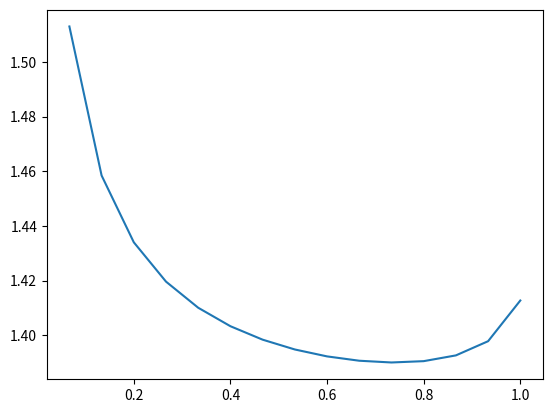

The matplotlib source for this figure:
import matplotlib.pyplot as plt
import numpy as np
import scipy.optimize
from scipy.interpolate import InterpolatedUnivariateSpline

const = {
    "gravityMars": 3.71,
    "airDensity": 0.01,
    "soundSpeed": 220,
    "cl": 1.6,
    "cd": 0.03,
    "irradiance": 590,
    "solarPanelDensity": 1.76,
    "takeoffBatteryPowerDensity": 1317,
    "takeoffBatteryEnergyDensity": 437,
    "bladeDensity": 1500,
    "allowedStress": 1.2 * 10**9,
    "t/c": 0.012,
    "visc_cr": 5.167e-4,
    "cruiseSpeed": 400 / 3.6,
    "batteryVolume": 450,  # Wh/L
    "ultimateLoad": 1.5,
    "takeOffLoad": 1.1,
    "designRange": 1e6,
    "takeOffTime": 300,
    "margin": 0.0,
    "payloadMass": 350,
    "maxMass": 2700,
    "oswald": 0.9,
    "fillFactor": 0.084,
}

rotorParameters = {
    "Radius": 10.4,
    'chord': 10.4/20,
    "cutout": 0.1,
    "N_blades": 6,
    "coaxial": True,
    "CL_data": [
        -0.0105,
        0.0047,
        0.0103,
        0.0386,
        0.0702,
        0.0884,
        0.1103,
        0.1289,
        0.1542,
        0.1897,
        0.224,
        0.2714,
        0.3355,
        0.4065,
        0.4772,
        0.8569,
        0.9316,
        0.9834,
        1.0275,
        1.0711,
        1.1236,
        1.1483,
        1.1729,
        1.1995,
        1.2338,
        1.2672,
        1.2977,
        1.3313,
        1.365,
        1.3918,
        1.4219,
        1.4531,
        1.4823,
        1.5037,
        1.5223,
        1.5379,
        1.5728,
        1.6028,
        1.6248,
        1.649,
        1.6752,
        1.7032,
        1.7335,
        1.7484,
        1.7673,
        1.7899,
        1.8152,
        1.8443,
        1.8582,
        1.8685,
        1.886,
        1.911,
        1.9414,
        1.9463,
        1.9457,
        1.9623,
        1.9937,
        2.022,
        1.9896,
        1.9883,
        2.0272,
        2.0814,
        1.9821,
        1.9679,
        2.0778,
        1.8149,
        1.4189,
    ],
    "CD_data": [
        0.10503,
        0.10263,
        0.10225,
        0.09558,
        0.09134,
        0.08839,
        0.08464,
        0.08072,
        0.07715,
        0.0726,
        0.06862,
        0.06377,
        0.05889,
        0.05411,
        0.04983,
        0.02451,
        0.02289,
        0.02207,
        0.02169,
        0.02145,
        0.02167,
        0.02246,
        0.02337,
        0.02372,
        0.02405,
        0.02443,
        0.02476,
        0.02513,
        0.02561,
        0.02601,
        0.02644,
        0.0269,
        0.02744,
        0.02784,
        0.02811,
        0.02823,
        0.02903,
        0.02996,
        0.03079,
        0.03161,
        0.0324,
        0.03323,
        0.03427,
        0.03535,
        0.03642,
        0.03739,
        0.03826,
        0.03914,
        0.04061,
        0.04213,
        0.04332,
        0.04411,
        0.04485,
        0.04684,
        0.04896,
        0.05011,
        0.05041,
        0.0513,
        0.05513,
        0.05721,
        0.05688,
        0.05612,
        0.06371,
        0.06835,
        0.06333,
        0.09405,
        0.16839,
    ],
    "alpha_data": np.radians(
        [
            -5.5,
            -5.25,
            -5,
            -4.75,
            -4.5,
            -4.25,
            -4,
            -3.75,
            -3.5,
            -3.25,
            -3,
            -2.75,
            -2.5,
            -2.25,
            -2,
            -1.75,
            -1.5,
            -1.25,
            -1,
            -0.75,
            -0.5,
            -0.25,
            0,
            0.25,
            0.5,
            0.75,
            1,
            1.25,
            1.5,
            1.75,
            2,
            2.25,
            2.5,
            2.75,
            3,
            3.25,
            3.5,
            3.75,
            4,
            4.25,
            4.5,
            4.75,
            5,
            5.25,
            5.5,
            5.75,
            6,
            6.25,
            6.5,
            6.75,
            7,
            7.25,
            7.5,
            7.75,
            8,
            8.25,
            8.5,
            8.75,
            9,
            9.25,
            9.5,
            9.75,
            10,
            10.5,
            10.75,
            11.5,
            11.75,
        ]
    ),
    "takeoff_AoA": np.radians(8),
    "cruise_AoA": np.radians(3.5),
    "alpha_0": np.radians(-5),
    "blade_twist": 0,
}

def TakeoffRotor(V_tip, prnt, n_elements = 15):
    # Rename constants
    gm = const["gravityMars"]
    rho = const["airDensity"]
    V_m = const["soundSpeed"]
    R = rotorParameters["Radius"]
    b = rotorParameters["N_blades"]
    v_tip = V_tip
    coaxial = rotorParameters["coaxial"]
    c = rotorParameters["chord"]
    x0 = rotorParameters["cutout"]
    omega = v_tip / R

    takeoffAOA = rotorParameters["takeoff_AoA"]


    CLalpha = InterpolatedUnivariateSpline(rotorParameters['alpha_data'], rotorParameters['CL_data'])
    CDalpha = InterpolatedUnivariateSpline(rotorParameters['alpha_data'], rotorParameters['CD_data'])
    a0 = CLalpha.derivative(1)

    A = np.pi * R**2

    r2R = np.arange(1, n_elements + 1) / n_elements  # Local radius to total rotor

    c2R = c / R

    M_local = (r2R) * (omega * R / V_m)  # Local Mach number (omega*R = V_tip which is constant)

    a = a0(takeoffAOA) / (np.sqrt(1 - M_local**2))  # Lift curve slope corrected for mach number

    def v12Omegar(theta):
        return (
            (a * b * c2R)
            / (16 * np.pi * r2R)
            * (-1 + np.sqrt(1 + (32 * np.pi * theta * r2R) / (a * b * c2R)))
        )

    alpha = takeoffAOA * np.ones(n_elements)

    def func(x):
        return alpha - (x - np.arctan(v12Omegar(x)))

    theta = scipy.optimize.fsolve(
        func,
        0.1
        * np.ones(
            n_elements,
        ),
    )
    rotorParameters["blade_twist"] = theta+rotorParameters["alpha_0"]

    # S1223
    cl = CLalpha(alpha)
    cd = CDalpha(alpha)
    DctDr2R = b * r2R**2 * c2R * cl / (2 * np.pi)
    # Create spline of data points in order
    funCT = InterpolatedUnivariateSpline(r2R, DctDr2R)
    Ct_lossless = funCT.integral(x0, 1)
    # Loss of lift from the tip of the rotor
    if Ct_lossless < 0.006:
        B = 1 - 0.06 / b
    else:
        B = 1 - np.sqrt(2.27 * Ct_lossless - 0.01) / b

    Ct = Ct_lossless - funCT.integral(B, 1)

    Dcq0Dr2R = b * r2R**3 * c2R * cd / (2 * np.pi)
    funCQ0 = InterpolatedUnivariateSpline(r2R, Dcq0Dr2R)
    CQ_profile = funCQ0.integral(x0, 1)
    DcqiDr2R = b * r2R**3 * c2R * cl * v12Omegar(theta) / (2 * np.pi)
    funCQi = InterpolatedUnivariateSpline(r2R, DcqiDr2R)
    CQ_induced = funCQi.integral(B, 1)

    Pratiofunc = r2R**3 * (1 - np.sqrt(1 - (2 * Ct / (r2R**2)))) ** 2
    ii = np.isfinite(Pratiofunc)
    funcPratio = InterpolatedUnivariateSpline(r2R[ii], Pratiofunc[ii])

    DCQ_I = 1 / Ct * funcPratio.integral(np.sqrt(2 * Ct), 1) * CQ_induced

    Cq = (CQ_profile + CQ_induced + DCQ_I) / 0.95

    T = rho * A * (omega * R) ** 2 * Ct
    if coaxial:
        T *= 0.88
    pow = rho * A * V_tip**3 * Cq / 550 / 1.341 * 1000
    torque = rho * A * (omega * R) ** 2 * Cq
    # pow = power(T, R)
    sigma = b * c / (np.pi * R)
    ct2sigma = Ct / sigma
    cq2sigma = Cq / sigma


    # Rotor Weight:
    x_cord_top = np.flip(
        [
            1,
            0.99838,
            0.99417,
            0.98825,
            0.98075,
            0.97111,
            0.95884,
            0.94389,
            0.92639,
            0.90641,
            0.88406,
            0.85947,
            0.83277,
            0.80412,
            0.77369,
            0.74166,
            0.70823,
            0.6736,
            0.63798,
            0.60158,
            0.56465,
            0.52744,
            0.49025,
            0.4534,
            0.41721,
            0.38193,
            0.34777,
            0.31488,
            0.28347,
            0.2537,
            0.22541,
            0.19846,
            0.17286,
            0.14863,
            0.12591,
            0.10482,
            0.08545,
            0.06789,
            0.05223,
            0.03855,
            0.02694,
            0.01755,
            0.01028,
            0.00495,
            0.00155,
            0.00005,
        ]
    )
    x_chord_bottom = [
        0.00005,
        0.00044,
        0.00264,
        0.00789,
        0.01718,
        0.03006,
        0.04627,
        0.06561,
        0.08787,
        0.11282,
        0.1402,
        0.17006,
        0.20278,
        0.2384,
        0.27673,
        0.3175,
        0.36044,
        0.40519,
        0.45139,
        0.4986,
        0.54639,
        0.59428,
        0.64176,
        0.68832,
        0.73344,
        0.7766,
        0.81729,
        0.855,
        0.88928,
        0.91966,
        0.94573,
        0.96693,
        0.98255,
        0.99268,
        0.99825,
        1,
    ]
    y_cord_top = np.flip(
        [
            0,
            0.00126,
            0.00494,
            0.01037,
            0.01646,
            0.0225,
            0.02853,
            0.03476,
            0.04116,
            0.04768,
            0.05427,
            0.06089,
            0.06749,
            0.07402,
            0.08044,
            0.08671,
            0.09277,
            0.09859,
            0.10412,
            0.10935,
            0.11425,
            0.11881,
            0.12303,
            0.12683,
            0.13011,
            0.13271,
            0.13447,
            0.13526,
            0.13505,
            0.13346,
            0.13037,
            0.12594,
            0.12026,
            0.11355,
            0.10598,
            0.0977,
            0.08879,
            0.0794,
            0.06965,
            0.05968,
            0.04966,
            0.03961,
            0.02954,
            0.01969,
            0.01033,
            0.00178,
        ]
    )
    y_chord_bottom = [
        0.00178,
        -0.00561,
        -0.0112,
        -0.01427,
        -0.0155,
        -0.01584,
        -0.01532,
        -0.01404,
        -0.01202,
        -0.00925,
        -0.00563,
        -0.00075,
        0.00535,
        0.01213,
        0.01928,
        0.02652,
        0.03358,
        0.04021,
        0.04618,
        0.05129,
        0.05534,
        0.0582,
        0.05976,
        0.05994,
        0.05872,
        0.05612,
        0.05219,
        0.04706,
        0.04088,
        0.03387,
        0.02624,
        0.01822,
        0.0106,
        0.00468,
        0.00115,
        0,
    ]

    S1223_top = InterpolatedUnivariateSpline(x_cord_top, y_cord_top)
    S1223_bottom = InterpolatedUnivariateSpline(x_chord_bottom, y_chord_bottom)

    Area_top = S1223_top.integral(0, 1)
    Area_bot = S1223_bottom.integral(0, 1)
    Area = (Area_top - Area_bot) * c

    Rotor_mass = b * const["bladeDensity"] * R * Area * const["fillFactor"]

    downwash = np.sqrt(T/(2*np.pi*rho*R*R))

    if prnt==True:
        TipVortex(Ct, sigma)
        print(f"Using a rotor radius of: {R}[m]")
        print(f'Cutout: {x0}')
        print(f"Downwash: {downwash} [m/s]")
        print(f"Blade Twist: {np.degrees(rotorParameters['blade_twist'])}")
        print(f"Takeoff Thrust per rotor: {T}[N]")
        print(f"Takeoff Torque per rotor: {torque}[Nm]")
        print(f"Takeoff Power per rotor: {pow / 1000}[kW]")
        print(f"Takeoff RPM: {V_tip/R * 60/(2*np.pi)}")
        print(f"Rotor Mass: {Rotor_mass}")
        print(f"Lifting capacity: {T * 4 / gm}[kg]")

    return T, torque


def ClimbingVertical(MTOM,Vclimb):
    T = MTOM * const["gravityMars"]
    rho = const["airDensity"]
    V_sound = const["soundSpeed"]
    R = rotorParameters["Radius"]
    omega = V_sound / R * 0.92

    v_i_hover = np.sqrt(T / (2 * rho * R**2 * np.pi))

    GW = 2700 * 2.20462
    v_i_climb = np.sqrt((2700 * 3.71) / (2 * rho * R**2 * np.pi))
    Dcollective = (v_i_climb + Vclimb - v_i_hover) / (0.75 * omega * R)

    v_i_hover *= 3.28084
    v_i_climb *= 3.28084
    Vclimb *= 3.28084

    Dhp = GW / 550 * (Vclimb / 2 + np.sqrt((Vclimb / 2) ** 2 + v_i_hover**2) - v_i_hover)

    print(f"Required additional power: {Dhp}[hp]")
    print(f"Required collective angle: {np.degrees(Dcollective)} [deg]")

def TipVortex(Ct, sigma):
    v = const["visc_cr"]
    vt = 9.82e-6
    R = rotorParameters["Radius"]
    c = rotorParameters["chord"]
    v_tip = const["soundSpeed"]*0.92
    omega = v_tip/R
    Re_vortex = 2*omega*R*c/v * Ct/sigma

    r0 = 0.029 #deg
    alphaL = 1.25643 #lamb constant
    delta = 1+ vt/v

    t = np.linspace(0, 5, 100)

    rc = np.sqrt(r0**2+4*alphaL*v*delta*t)

    #plt.plot(t, rc)
    #plt.show()

    print(f"Vortex tip Reynolds Number: {Re_vortex}")

def RotorThrust(N_blades, R, V_tip, coaxial, cutout):
    # Rename constants
    gm = const["gravityMars"]
    rho = const["airDensity"]
    V_m = const["soundSpeed"]

    alpha = rotorParameters["alpha_data"]
    CL = rotorParameters["CL_data"]
    CD = rotorParameters["CD_data"]

    CL2alpha = InterpolatedUnivariateSpline(alpha, CL)
    CD2alpha = InterpolatedUnivariateSpline(alpha, CD)

    # if N_rotors <= 0:
    #     return "N_rotors has to be greater than zero.",0,0,0
    # elif N_blades <= 0:
    #     return "N_blades has to be greater than zero.",0,0,0

    b = N_blades
    v_tip = V_tip

    c = R / 20  # Update the chord

    x0 = cutout  # Distance from the blade's base to the centre of rotation
    omega = v_tip / R * 0.92  # Angular velocity

    n_elements = 15  # Split up blade into set of elements
    a0 = 6
    alpha0 = -np.radians(5)
    A = np.pi * R**2

    r2R = np.arange(1, n_elements + 1) / n_elements  # Local radius to total rotor

    c2R = c / R

    M_local = (r2R) * (omega * R / V_m)  # Local Mach number (omega*R = V_tip which is constant)

    a = a0 / (np.sqrt(1 - M_local**2))  # Lift curve slope corrected for mach number

    def v12Omegar(theta):
        return (
            (a * b * c2R)
            / (16 * np.pi * r2R)
            * (-1 + np.sqrt(1 + (32 * np.pi * theta * r2R) / (a * b * c2R)))
        )

    alpha = np.radians(6) * np.ones(n_elements)

    def func(x):
        return alpha - (x - np.arctan(v12Omegar(x)))

    theta = scipy.optimize.fsolve(
        func,
        0.1
        * np.ones(
            n_elements,
        ),
    )
    Dcollective = np.radians(np.linspace(-15, 5, 100))
    T_list = np.empty(np.shape(Dcollective))
    Torque_list = np.empty(np.shape(Dcollective))
    i = 0
    for Dtheta in Dcollective:
        theta_local = theta + Dtheta
        aoa = theta_local - np.arctan(v12Omegar(theta_local))
        cl_loc = CL2alpha(np.degrees(aoa))
        cd_loc = CD2alpha(np.degrees(aoa))

        DctDr2R = b * r2R**2 * c2R * cl_loc / (2 * np.pi)
        # Create spline of data points in order
        funCT = InterpolatedUnivariateSpline(r2R, DctDr2R)
        Ct_lossless = funCT.integral(x0, 1)
        # Loss of lift from the tip of the rotor
        if Ct_lossless < 0.006:
            B = 1 - 0.06 / b
        else:
            B = 1 - np.sqrt(2.27 * Ct_lossless - 0.01) / b

        Ct = Ct_lossless - funCT.integral(B, 1)

        Dcq0Dr2R = b * r2R ** 3 * c2R * cd_loc / (2 * np.pi)
        funCQ0 = InterpolatedUnivariateSpline(r2R, Dcq0Dr2R)
        CQ_profile = funCQ0.integral(x0, 1)
        DcqiDr2R = b * r2R ** 3 * c2R * cl_loc * v12Omegar(theta) / (2 * np.pi)
        funCQi = InterpolatedUnivariateSpline(r2R, DcqiDr2R)
        CQ_induced = funCQi.integral(B, 1)

        Pratiofunc = r2R ** 3 * (1 - np.sqrt(1 - (2 * Ct / (r2R ** 2)))) ** 2
        ii = np.isfinite(Pratiofunc)
        if any(ii)==True:
            funcPratio = InterpolatedUnivariateSpline(r2R[ii], Pratiofunc[ii])

            DCQ_I = 1 / Ct * funcPratio.integral(np.sqrt(2 * Ct), 1) * CQ_induced
        else:
            DCQ_I=0

        Cq = (CQ_profile + CQ_induced + DCQ_I) / 0.95

        T_list[i] = rho * A * (omega * R) ** 2 * Ct
        if coaxial:
            T_list[i] *= 0.88
        Torque_list[i] = rho * A * (omega * R) ** 2 * Cq
        i+=1
    return V_tip * np.ones(np.shape(Dcollective)), Dcollective, T_list, Torque_list

def RPMCollective(x0):
    V = []
    theta = []
    thrust = []
    torque = []
    for V_tip in np.linspace(10, 220, 210):
        v, th, thrst, trq = RotorThrust(6, 10.4, V_tip, coaxial=True, cutout=x0)
        V = np.append(V, v)
        theta = np.append(theta, th)
        thrust = np.append(thrust, thrst)
        torque = np.append(torque, trq)
    plt.scatter((V/10.4)*9.5492968, np.degrees(theta), c=thrust, cmap=plt.get_cmap("plasma"))
    plt.xlabel('Rotation speed [RPM]')
    plt.ylabel('Collective Angle [deg]')
    plt.colorbar(label="Thrust [N]")
    plt.show()
    plt.scatter((V/10.4)*9.5492968, np.degrees(theta), c=torque, cmap=plt.get_cmap("plasma"))
    plt.xlabel('Rotation speed [RPM]')
    plt.ylabel('Collective Angle [deg]')
    plt.colorbar(label="Torque [Nm]")
    plt.show()

def DetermineCutout(MTOM, tipspeed, plot=False):
    T = 4000*np.ones(100)
    Torque = np.zeros(100)
    i = 0

    while not min(T)<=(MTOM*3.71/4):
        rotorParameters["cutout"]+=0.01
        T[i], Torque[i] = TakeoffRotor(tipspeed, prnt=False, n_elements=15)
        i += 1
    T=T[:i]
    Torque = Torque[:i]
    if plot==True:
        plt.scatter(np.linspace(0, rotorParameters["cutout"], len(T)), T)
        plt.show()
        plt.scatter(np.linspace(0, rotorParameters["cutout"], len(T)), Torque)
        plt.show()
    print(f"Max possible cutout to lift a mass of {MTOM}[kg] is {rotorParameters['cutout']*100}%")

def RotorPerfCruise(n_elements, DragperRotor, prnt):
    # Rename constants
    gm = const["gravityMars"]
    rho = const["airDensity"]
    V_m = const["soundSpeed"]

    b = rotorParameters["N_blades"]
    R= rotorParameters["Radius"]
    c= rotorParameters["chord"]
    x0 = rotorParameters["cutout"]
    aoa = rotorParameters["cruise_AoA"]
    aoa = np.radians(-4.5)
    theta0 = rotorParameters["blade_twist"]
    coaxial = rotorParameters["coaxial"]


    alpha_data = rotorParameters["alpha_data"]
    CL = rotorParameters["CL_data"]

    CD = rotorParameters["CD_data"]

    CLalpha = InterpolatedUnivariateSpline(alpha_data, CL)
    CDalpha = InterpolatedUnivariateSpline(alpha_data, CD)
    a0 = CLalpha.derivative(1)

    A = np.pi * R**2

    r2R = np.arange(1, n_elements + 1) / n_elements  # Local radius to total rotor

    c2R = c / R
    v_tip = 10 #m/s
    T=0
    while T<DragperRotor:
        v_tip+=0.1
        omega = v_tip / R
        M_local = (r2R) * (omega * R / V_m)  # Local Mach number (omega*R = V_tip which is constant)

        a = a0(aoa) / (np.sqrt(1 - M_local**2))  # Lift curve slope corrected for mach number

        def v12Omegar(theta):
            V_c=112
            v_1hov = (
                (a * b * c2R)
                / (16 * np.pi * r2R)
                * (-1 + np.sqrt(1 + (32 * np.pi * theta * r2R) / (a * b * c2R)))
            )

            return ((-omega / 2 * a * c * b + 4 * np.pi * V_c) + np.sqrt(
        (omega / 2 * a * c * b + 4 * np.pi * V_c) ** 2 + 8 * np.pi * b * omega ** 2 * a * c * r2R * (
                    theta - V_c / (omega * r2R))))/(8*np.pi*omega*r2R)
        def func(x):
            theta=theta0+x-rotorParameters['alpha_0']
            return aoa-(theta-np.arctan(v12Omegar(theta)))
        collective = scipy.optimize.fsolve(func, np.ones(15)*0.1)

        theta = theta0+np.average(collective)-rotorParameters['alpha_0']
        alpha = theta-np.arctan(v12Omegar(theta))


        # S1223
        cl = CLalpha(alpha)
        cd = CDalpha(alpha)
        DctDr2R = b * r2R**2 * c2R * cl / (2 * np.pi)
        # Create spline of data points in order
        funCT = InterpolatedUnivariateSpline(r2R[1:], DctDr2R[1:])
        Ct_lossless = funCT.integral(x0, 1)
        # Loss of lift from the tip of the rotor
        if Ct_lossless < 0.006:
            B = 1 - 0.06 / b
        else:
            B = 1 - np.sqrt(2.27 * Ct_lossless - 0.01) / b

        Ct = Ct_lossless - funCT.integral(B, 1)

        Dcq0Dr2R = b * r2R**3 * c2R * cd / (2 * np.pi)
        funCQ0 = InterpolatedUnivariateSpline(r2R[1:], Dcq0Dr2R[1:])
        CQ_profile = funCQ0.integral(x0, 1)
        DcqiDr2R = b * r2R**3 * c2R * cl * v12Omegar(theta) / (2 * np.pi)

        funCQi = InterpolatedUnivariateSpline(r2R[1:], DcqiDr2R[1:])
        CQ_induced = funCQi.integral(B, 1)

        Pratiofunc = r2R**3 * (1 - np.sqrt(1 - (2 * Ct / (r2R**2)))) ** 2
        ii = np.isfinite(Pratiofunc)
        funcPratio = InterpolatedUnivariateSpline(r2R[ii], Pratiofunc[ii])

        DCQ_I = 1 / Ct * funcPratio.integral(np.sqrt(2 * Ct), 1) * CQ_induced

        Cq = (CQ_profile + CQ_induced + DCQ_I) / 0.95

        T = rho * A * (omega * R) ** 2 * Ct
        if coaxial:
            T *= 0.88
        pow = rho * A * v_tip**3 * Cq / 550 / 1.341 * 1000

        torque = rho * A * (omega * R) ** 2 * Cq
        sigma = b * c / (np.pi * R)
        ct2sigma = Ct / sigma
        cq2sigma = Cq / sigma
    pow += AdditionalClimbPower(T, const["cruiseSpeed"])
    RPM = (v_tip/10.4)*60/(2*np.pi)

    plt.plot(r2R,theta)
    plt.show()

    downwash = np.sqrt(T/(2*np.pi*rho*R**2))

    V_c = 112

    v_1 = ((-omega / 2 * a * c * b + 4 * np.pi * V_c) + np.sqrt(
        (omega / 2 * a * c * b + 4 * np.pi * V_c) ** 2 + 8 * np.pi * b * omega ** 2 * a * c * r2R * (
                    theta - V_c / (omega * r2R))))/(8*np.pi)
    print(v_1)
    if prnt==True:
        print(f"Cruise Collective angle: {np.degrees(np.mean(collective))}")
        print(f"Downwash: {downwash}[m/s]")
        print(f"Cruise Thrust per rotor: {T}[N]")
        print(f"Cruise Torque per rotor: {torque}[Nm]")
        print(f"Cruise Power per rotor: {pow / 1000} or {T*const['cruiseSpeed']/1000}[kW]")
        print(f"Cruise RPM: {RPM}")

    return T, torque

def AdditionalClimbPower(Drag, V_c):
    MTOW = Drag/3.71* 2.205
    R = rotorParameters["Radius"]
    A = np.pi * R**2
    T_max = 3000*3.71 / 4
    T_hover = 800 / 4
    v_1hover = np.sqrt(T_hover / (2 * const["airDensity"] * A))  # m/s

    Dhp = MTOW / 550 * (V_c / 2 + np.sqrt((V_c / 2) ** 2 + v_1hover**2) - v_1hover)
    return Dhp*745.7


DetermineCutout(6600, 210)
TakeoffRotor(210, True)
RotorPerfCruise(15, DragperRotor=200, prnt=True)